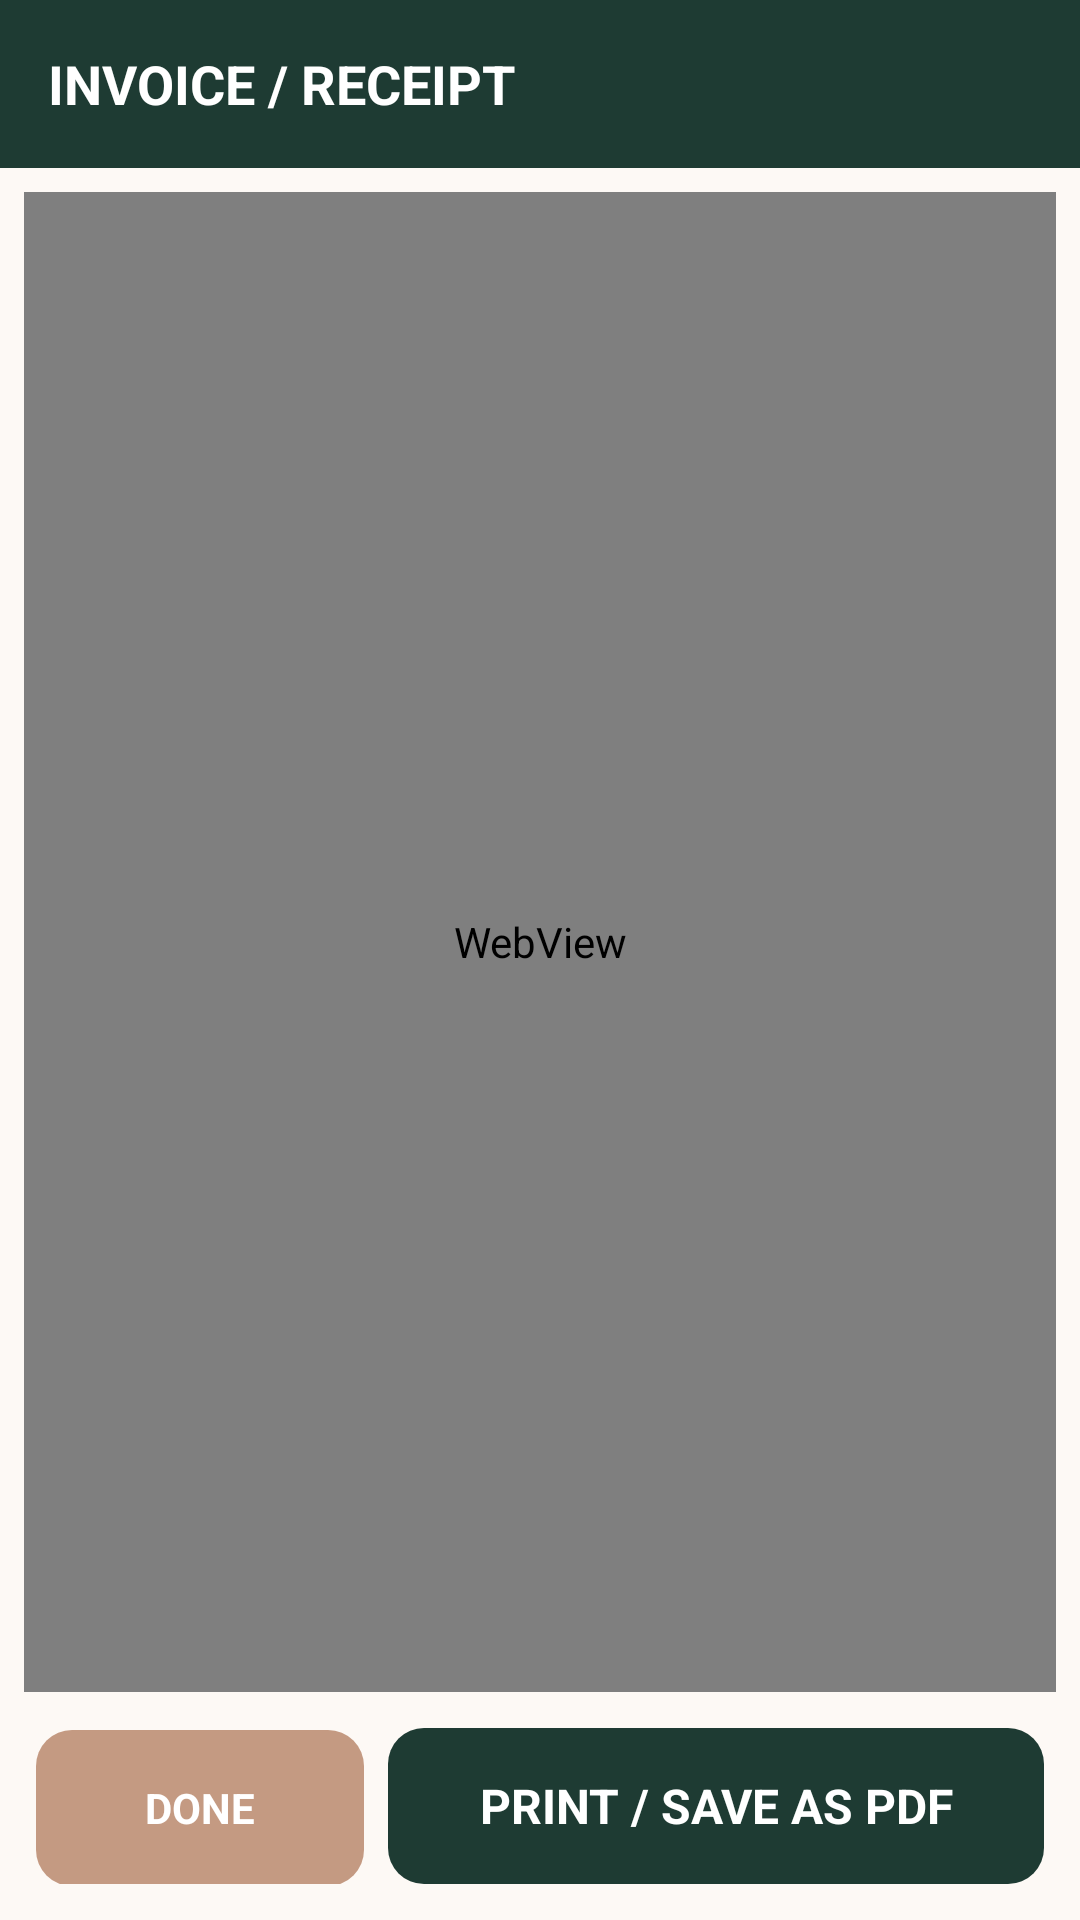

Android layout source for this screen:
<!-- AndroidManifest.xml: application theme Theme.KofeiaPOS -->
<!-- res/layout/activity_invoice.xml -->
<?xml version="1.0" encoding="utf-8"?>
<LinearLayout xmlns:android="http://schemas.android.com/apk/res/android"
    android:id="@+id/root"
    android:layout_width="match_parent"
    android:layout_height="match_parent"
    android:background="@color/kofeia_green"
    android:fitsSystemWindows="true"
    android:orientation="vertical">

    <TextView
        android:layout_width="match_parent"
        android:layout_height="56dp"
        android:gravity="center_vertical"
        android:paddingStart="16dp"
        android:paddingEnd="16dp"
        android:text="INVOICE / RECEIPT"
        android:textColor="@color/white"
        android:textSize="18sp"
        android:textStyle="bold" />

    <LinearLayout
        android:layout_width="match_parent"
        android:layout_height="0dp"
        android:layout_weight="1"
        android:background="@color/kofeia_cream"
        android:orientation="vertical"
        android:padding="8dp">

        <WebView
            android:id="@+id/webViewInvoice"
            android:layout_width="match_parent"
            android:layout_height="0dp"
            android:layout_weight="1"
            android:layout_marginBottom="8dp" />

        <LinearLayout
            android:layout_width="match_parent"
            android:layout_height="wrap_content"
            android:orientation="horizontal"
            android:padding="4dp">

            <TextView
                android:id="@+id/btnDone"
                android:layout_width="0dp"
                android:layout_height="52dp"
                android:layout_weight="1"
                android:background="@drawable/bg_btn_brown"
                android:clickable="true"
                android:focusable="true"
                android:gravity="center"
                android:text="DONE"
                android:textColor="@color/white"
                android:textStyle="bold" />

            <TextView
                android:id="@+id/btnPrint"
                android:layout_width="0dp"
                android:layout_height="52dp"
                android:layout_marginStart="8dp"
                android:layout_weight="2"
                android:background="@drawable/bg_btn_green"
                android:clickable="true"
                android:focusable="true"
                android:gravity="center"
                android:text="PRINT / SAVE AS PDF"
                android:textColor="@color/white"
                android:textSize="16sp"
                android:textStyle="bold" />
        </LinearLayout>
    </LinearLayout>
</LinearLayout>
<!-- resources referenced by this layout -->
<resources>
  <color name="kofeia_cream">#FDF9F5</color>
  <color name="kofeia_green">#1E3B33</color>
  <color name="white">#FFFFFFFF</color>
  <!-- drawable bg_btn_brown (drawable) -->
  <?xml version="1.0" encoding="utf-8"?>
  <shape xmlns:android="http://schemas.android.com/apk/res/android"
      android:shape="rectangle">
      <solid android:color="@color/kofeia_brown" />
      <corners android:radius="12dp" />
  </shape>
  <!-- drawable bg_btn_green (drawable) -->
  <?xml version="1.0" encoding="utf-8"?>
  <shape xmlns:android="http://schemas.android.com/apk/res/android"
      android:shape="rectangle">
      <solid android:color="@color/kofeia_green" />
      <corners android:radius="12dp" />
  </shape>
  <style name="Theme.KofeiaPOS" parent="Base.Theme.KofeiaPOS" />
  <color name="kofeia_brown">#C49A82</color>
  <style name="Base.Theme.KofeiaPOS" parent="Theme.Material3.DayNight.NoActionBar">
          
          
      </style>
</resources>
